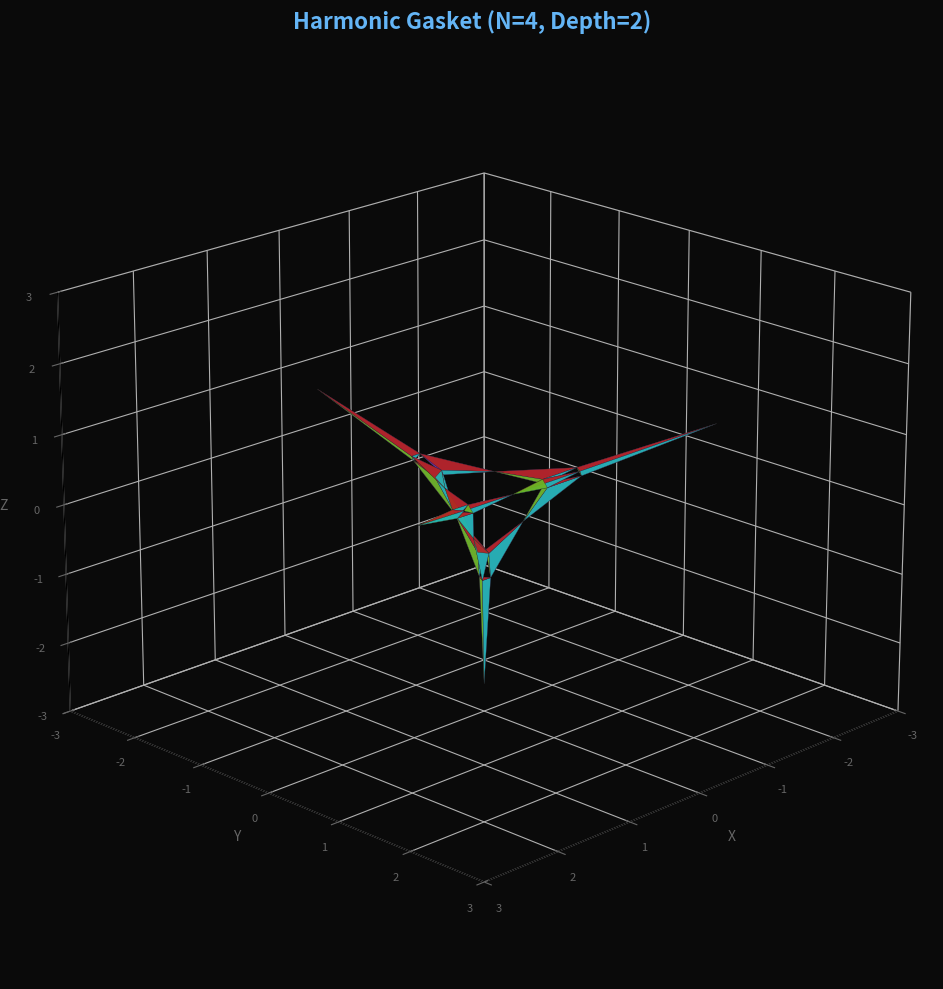
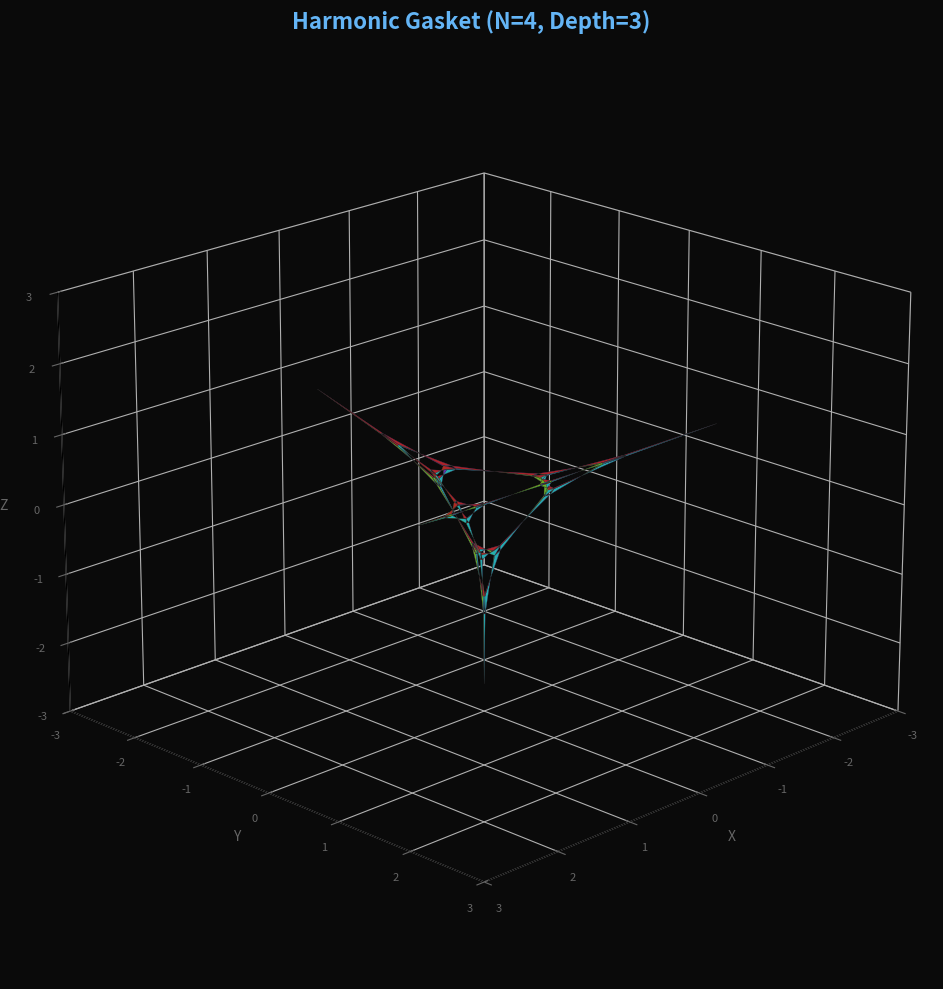
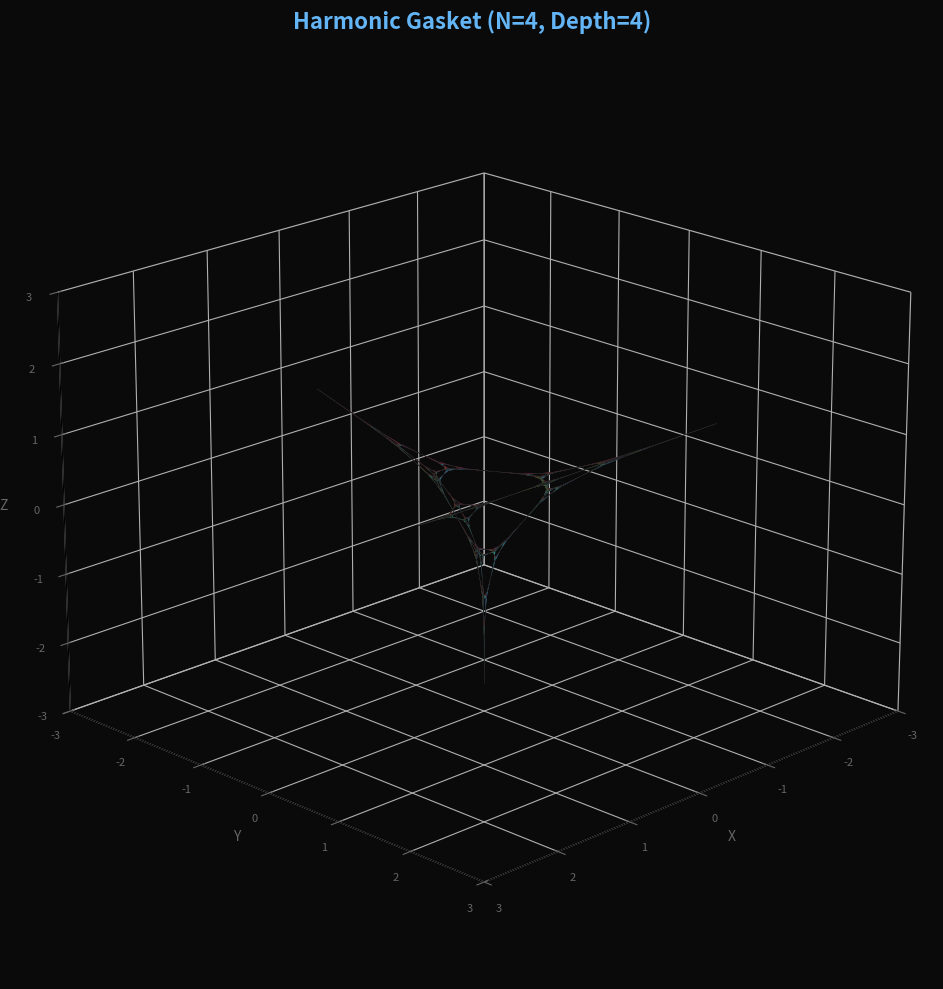
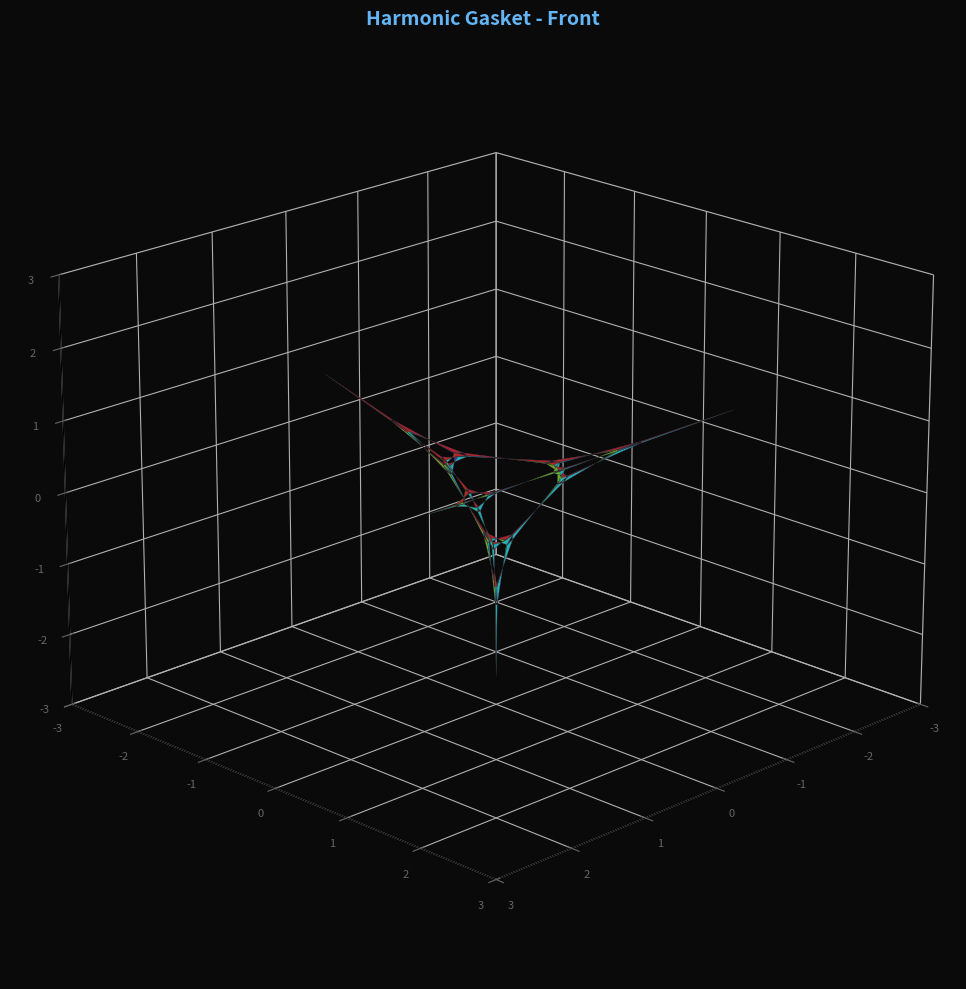
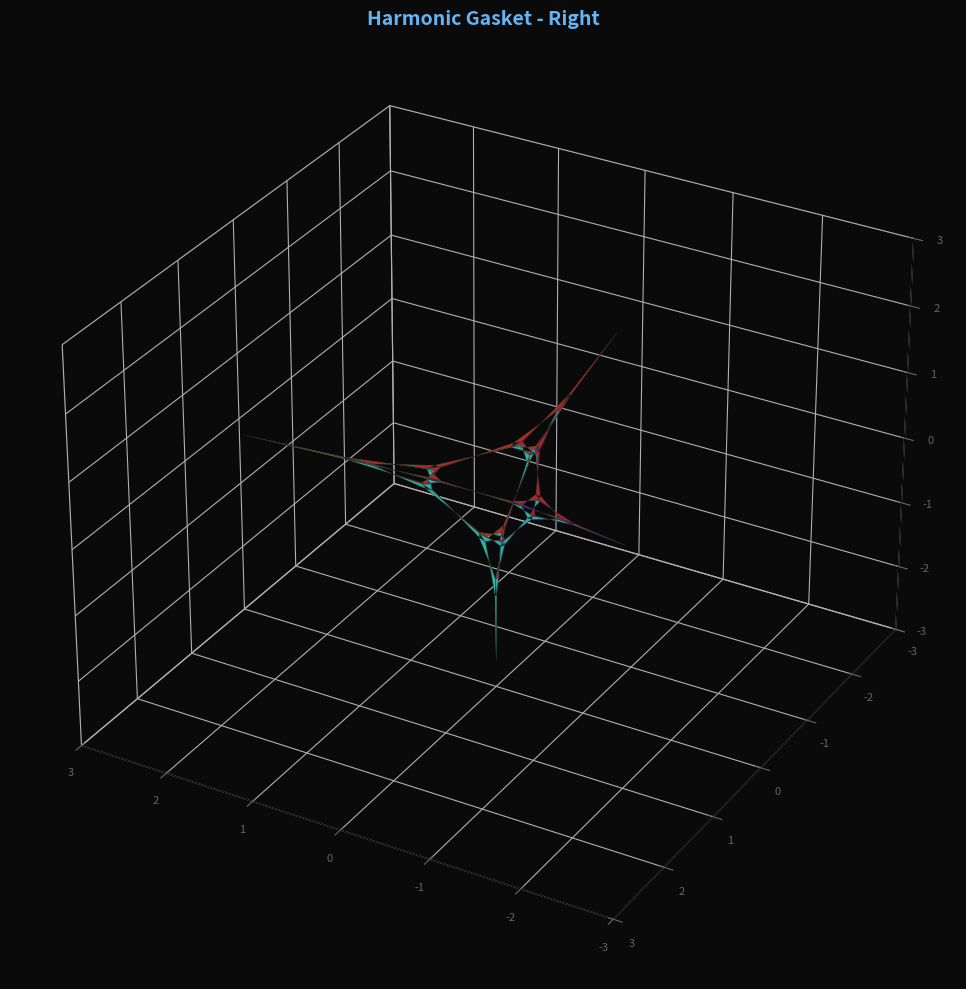
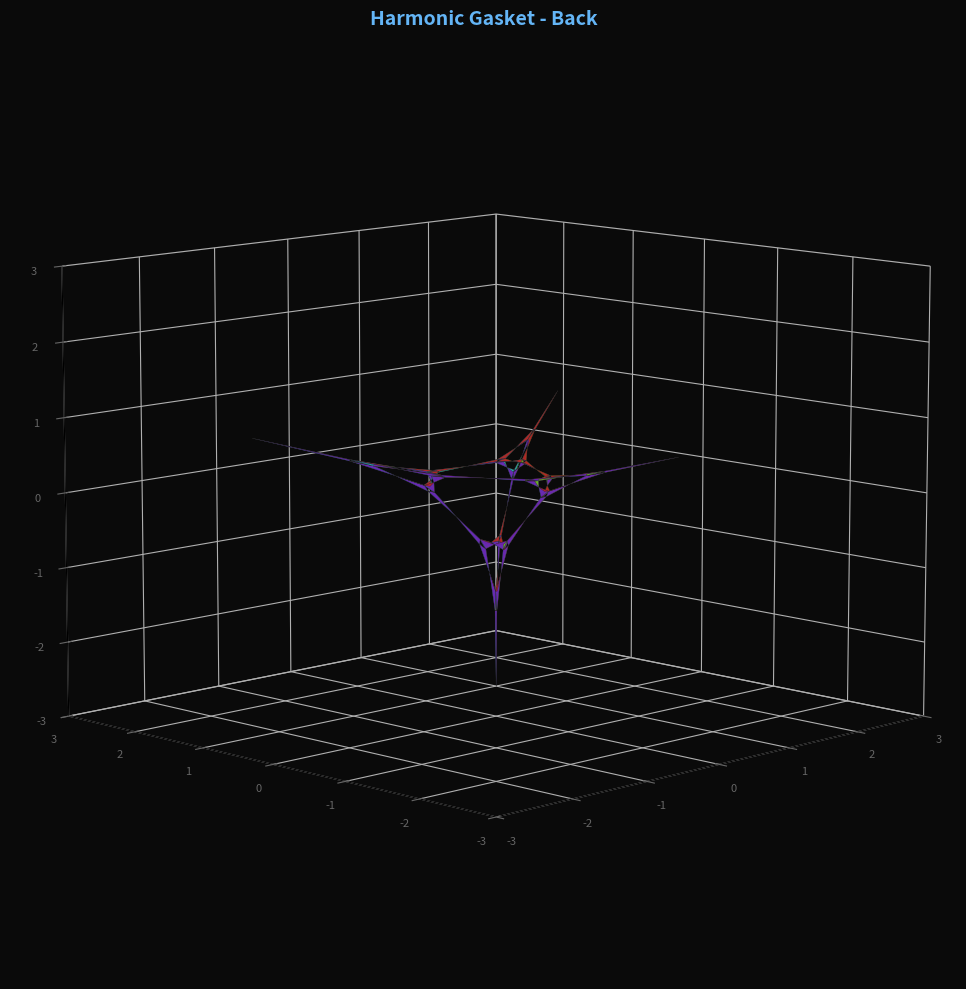
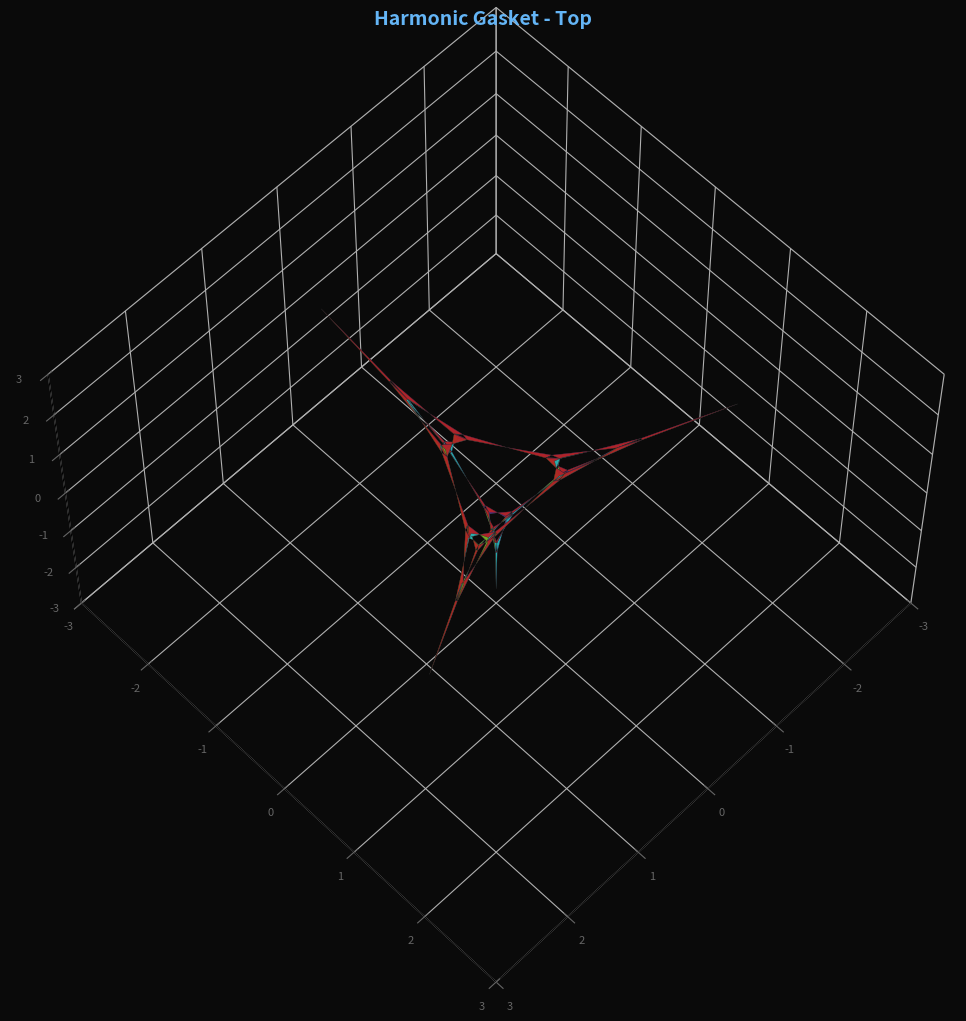

The script that saved these images, in order:
#!/usr/bin/env python3
"""
調和ガスケット (Harmonic Gasket) の3D描画
縮小写像（IFS）を使った生成
ローカル環境対応版
"""

import numpy as np
import matplotlib.pyplot as plt
from mpl_toolkits.mplot3d.art3d import Poly3DCollection
from mpl_toolkits.mplot3d import Axes3D
import matplotlib.colors as mcolors
import os

class HarmonicGasket:
    """調和ガスケット生成クラス"""

    def __init__(self):
        # 4次元の頂点（四面体の頂点）
        self.qs = np.array([
            [0.75, -0.25, -0.25, -0.25],
            [-0.25, 0.75, -0.25, -0.25],
            [-0.25, -0.25, 0.75, -0.25],
            [-0.25, -0.25, -0.25, 0.75]
        ])

        # 初期変換行列
        self.A0 = np.array([
            [1.0, 1.0/3.0, 1.0/3.0, 1.0/3.0],
            [0.0, 1.0/3.0, 1.0/6.0, 1.0/6.0],
            [0.0, 1.0/6.0, 1.0/3.0, 1.0/6.0],
            [0.0, 1.0/6.0, 1.0/6.0, 1.0/3.0]
        ])

        # 各変換行列を生成
        self.As = [self._get_ai(i) for i in range(4)]

        # 射影行列 Q (4D -> 3D)
        self.Q = np.array([
            [1/np.sqrt(2), -1/np.sqrt(2), 0, 0],
            [1/np.sqrt(6), 1/np.sqrt(6), -2/np.sqrt(6), 0],
            [1/np.sqrt(12), 1/np.sqrt(12), 1/np.sqrt(12), -3/np.sqrt(12)]
        ])

    def _get_ai(self, i):
        """i番目の変換行列を生成"""
        A = self.A0.copy()
        # 行と列をスワップ
        if i != 0:
            A[[0, i]] = A[[i, 0]]  # 行のスワップ
            A[:, [0, i]] = A[:, [i, 0]]  # 列のスワップ
        return A

    def project(self, v4):
        """4次元の点を3次元に射影"""
        v3 = self.Q @ v4
        return v3 * 3

    def generate_ifs(self, depth, current_vertices=None):
        """
        縮小写像で調和ガスケットを生成

        Args:
            depth: 再帰の深さ
            current_vertices: 現在の頂点（4×4配列）

        Returns:
            三角面のリスト: [(3つの3D点), ...]
        """
        if current_vertices is None:
            current_vertices = self.qs

        faces = []
        self._generate_recursive(depth, current_vertices, faces)
        return faces

    def _generate_recursive(self, depth, current_vertices, faces):
        """再帰的に調和ガスケットを生成"""
        if depth == 0:
            # 四面体の4つの面を生成
            face_indices = [[0, 1, 2], [0, 2, 3], [0, 3, 1], [1, 3, 2]]
            for indices in face_indices:
                # 4D点を3Dに射影
                projected = [self.project(current_vertices[i]) for i in indices]
                faces.append(projected)
            return

        # 4つの部分に再帰
        for i in range(4):
            next_vertices = []
            qi = self.qs[i]
            Ai = self.As[i]

            for j in range(4):
                v = current_vertices[j]
                diff = v - qi
                trans = Ai @ diff
                next_v = trans + qi
                next_vertices.append(next_v)

            self._generate_recursive(depth - 1, np.array(next_vertices), faces)

    def get_face_colors(self, num_faces):
        """
        面の数に応じた色を生成
        同じ深さの再帰レベルは同じ色系で分類
        """
        colors = []
        # HSV色空間で色を生成
        for i in range(num_faces):
            # 面のインデックスに基づいて色を決定
            hue = (i % 4) / 4.0  # 0-1の範囲でHueを循環
            saturation = 0.8
            value = 0.7

            # HSVをRGBに変換
            import colorsys
            rgb = colorsys.hsv_to_rgb(hue, saturation, value)
            colors.append(rgb)

        return colors

    def render_3d(self, depth=2, output_path='harmonic_gasket.png', figsize=(12, 10), dpi=150):
        """
        3DでレンダリングしてPNGに保存

        Args:
            depth: 再帰の深さ
            output_path: 出力ファイルパス
            figsize: 図のサイズ
            dpi: 解像度
        """
        print(f"深さ {depth} で調和ガスケットを生成中...")

        # ガスケット生成
        faces = self.generate_ifs(depth)
        print(f"生成された面の数: {len(faces)}")

        # 色生成
        colors = self.get_face_colors(len(faces))

        # 3Dプロット設定
        fig = plt.figure(figsize=figsize, facecolor='#0a0a0a')
        ax = fig.add_subplot(111, projection='3d', facecolor='#0a0a0a')

        # 面を描画
        poly_vertices = np.array(faces)
        poly_collection = Poly3DCollection(
            poly_vertices,
            facecolors=colors,
            edgecolors='#222222',
            linewidths=0.2,
            alpha=0.95
        )
        ax.add_collection3d(poly_collection)

        # 軸の設定
        ax.set_xlim([-3, 3])
        ax.set_ylim([-3, 3])
        ax.set_zlim([-3, 3])

        # 見た目調整
        ax.xaxis.pane.fill = False
        ax.yaxis.pane.fill = False
        ax.zaxis.pane.fill = False

        ax.xaxis.pane.set_edgecolor('#333333')
        ax.yaxis.pane.set_edgecolor('#333333')
        ax.zaxis.pane.set_edgecolor('#333333')

        ax.tick_params(colors='#666666', labelsize=8)
        ax.set_xlabel('X', color='#666666', fontsize=10)
        ax.set_ylabel('Y', color='#666666', fontsize=10)
        ax.set_zlabel('Z', color='#666666', fontsize=10)

        # タイトル
        ax.set_title(
            f'Harmonic Gasket (N=4, Depth={depth})',
            color='#64b5f6',
            fontsize=16,
            fontweight='bold',
            pad=20
        )

        # カメラアングル
        ax.view_init(elev=20, azim=45)

        # レイアウト調整
        plt.tight_layout()

        # 出力ディレクトリ作成
        output_dir = os.path.dirname(output_path)
        if output_dir and not os.path.exists(output_dir):
            os.makedirs(output_dir, exist_ok=True)

        # 保存
        print(f"PNG保存中: {output_path}")
        plt.savefig(
            output_path,
            facecolor='#0a0a0a',
            edgecolor='none',
            dpi=dpi,
            bbox_inches='tight'
        )
        print(f"✓ 完了: {output_path}")

        plt.close()

    def render_multiple_angles(self, depth=2, output_dir='./output'):
        """
        複数の角度からレンダリング
        """
        os.makedirs(output_dir, exist_ok=True)

        angles = [
            (20, 45, "front"),
            (30, 120, "right"),
            (10, 225, "back"),
            (60, 45, "top")
        ]

        faces = self.generate_ifs(depth)
        colors = self.get_face_colors(len(faces))

        for elev, azim, label in angles:
            fig = plt.figure(figsize=(10, 10), facecolor='#0a0a0a')
            ax = fig.add_subplot(111, projection='3d', facecolor='#0a0a0a')

            poly_vertices = np.array(faces)
            poly_collection = Poly3DCollection(
                poly_vertices,
                facecolors=colors,
                edgecolors='#222222',
                linewidths=0.2,
                alpha=0.95
            )
            ax.add_collection3d(poly_collection)

            ax.set_xlim([-3, 3])
            ax.set_ylim([-3, 3])
            ax.set_zlim([-3, 3])

            ax.xaxis.pane.fill = False
            ax.yaxis.pane.fill = False
            ax.zaxis.pane.fill = False

            ax.xaxis.pane.set_edgecolor('#333333')
            ax.yaxis.pane.set_edgecolor('#333333')
            ax.zaxis.pane.set_edgecolor('#333333')

            ax.tick_params(colors='#666666', labelsize=8)

            ax.set_title(
                f'Harmonic Gasket - {label.capitalize()}',
                color='#64b5f6',
                fontsize=14,
                fontweight='bold'
            )

            ax.view_init(elev=elev, azim=azim)

            plt.tight_layout()
            output_path = f'{output_dir}/harmonic_gasket_{label}_depth{depth}.png'
            plt.savefig(
                output_path,
                facecolor='#0a0a0a',
                edgecolor='none',
                dpi=150,
                bbox_inches='tight'
            )
            print(f"✓ 保存: {output_path}")
            plt.close()


def main():
    """メイン処理"""
    gasket = HarmonicGasket()

    # 出力ディレクトリ
    output_dir = './output'
    os.makedirs(output_dir, exist_ok=True)

    # 深さ2のガスケット
    gasket.render_3d(depth=2, output_path=f'{output_dir}/harmonic_gasket_depth2.png')

    # 深さ3のガスケット
    gasket.render_3d(depth=3, output_path=f'{output_dir}/harmonic_gasket_depth3.png')

    # 深さ4のガスケット（時間がかかる）
    print("\n深さ4の生成は時間がかかる可能性があります...")
    gasket.render_3d(depth=4, output_path=f'{output_dir}/harmonic_gasket_depth4.png', dpi=150)

    # 複数角度レンダリング
    print("\n複数の角度からのレンダリング...")
    gasket.render_multiple_angles(depth=3, output_dir=output_dir)

    print("\n✅ すべての生成が完了しました！")
    print(f"出力ディレクトリ: {output_dir}")


if __name__ == '__main__':
    main()
